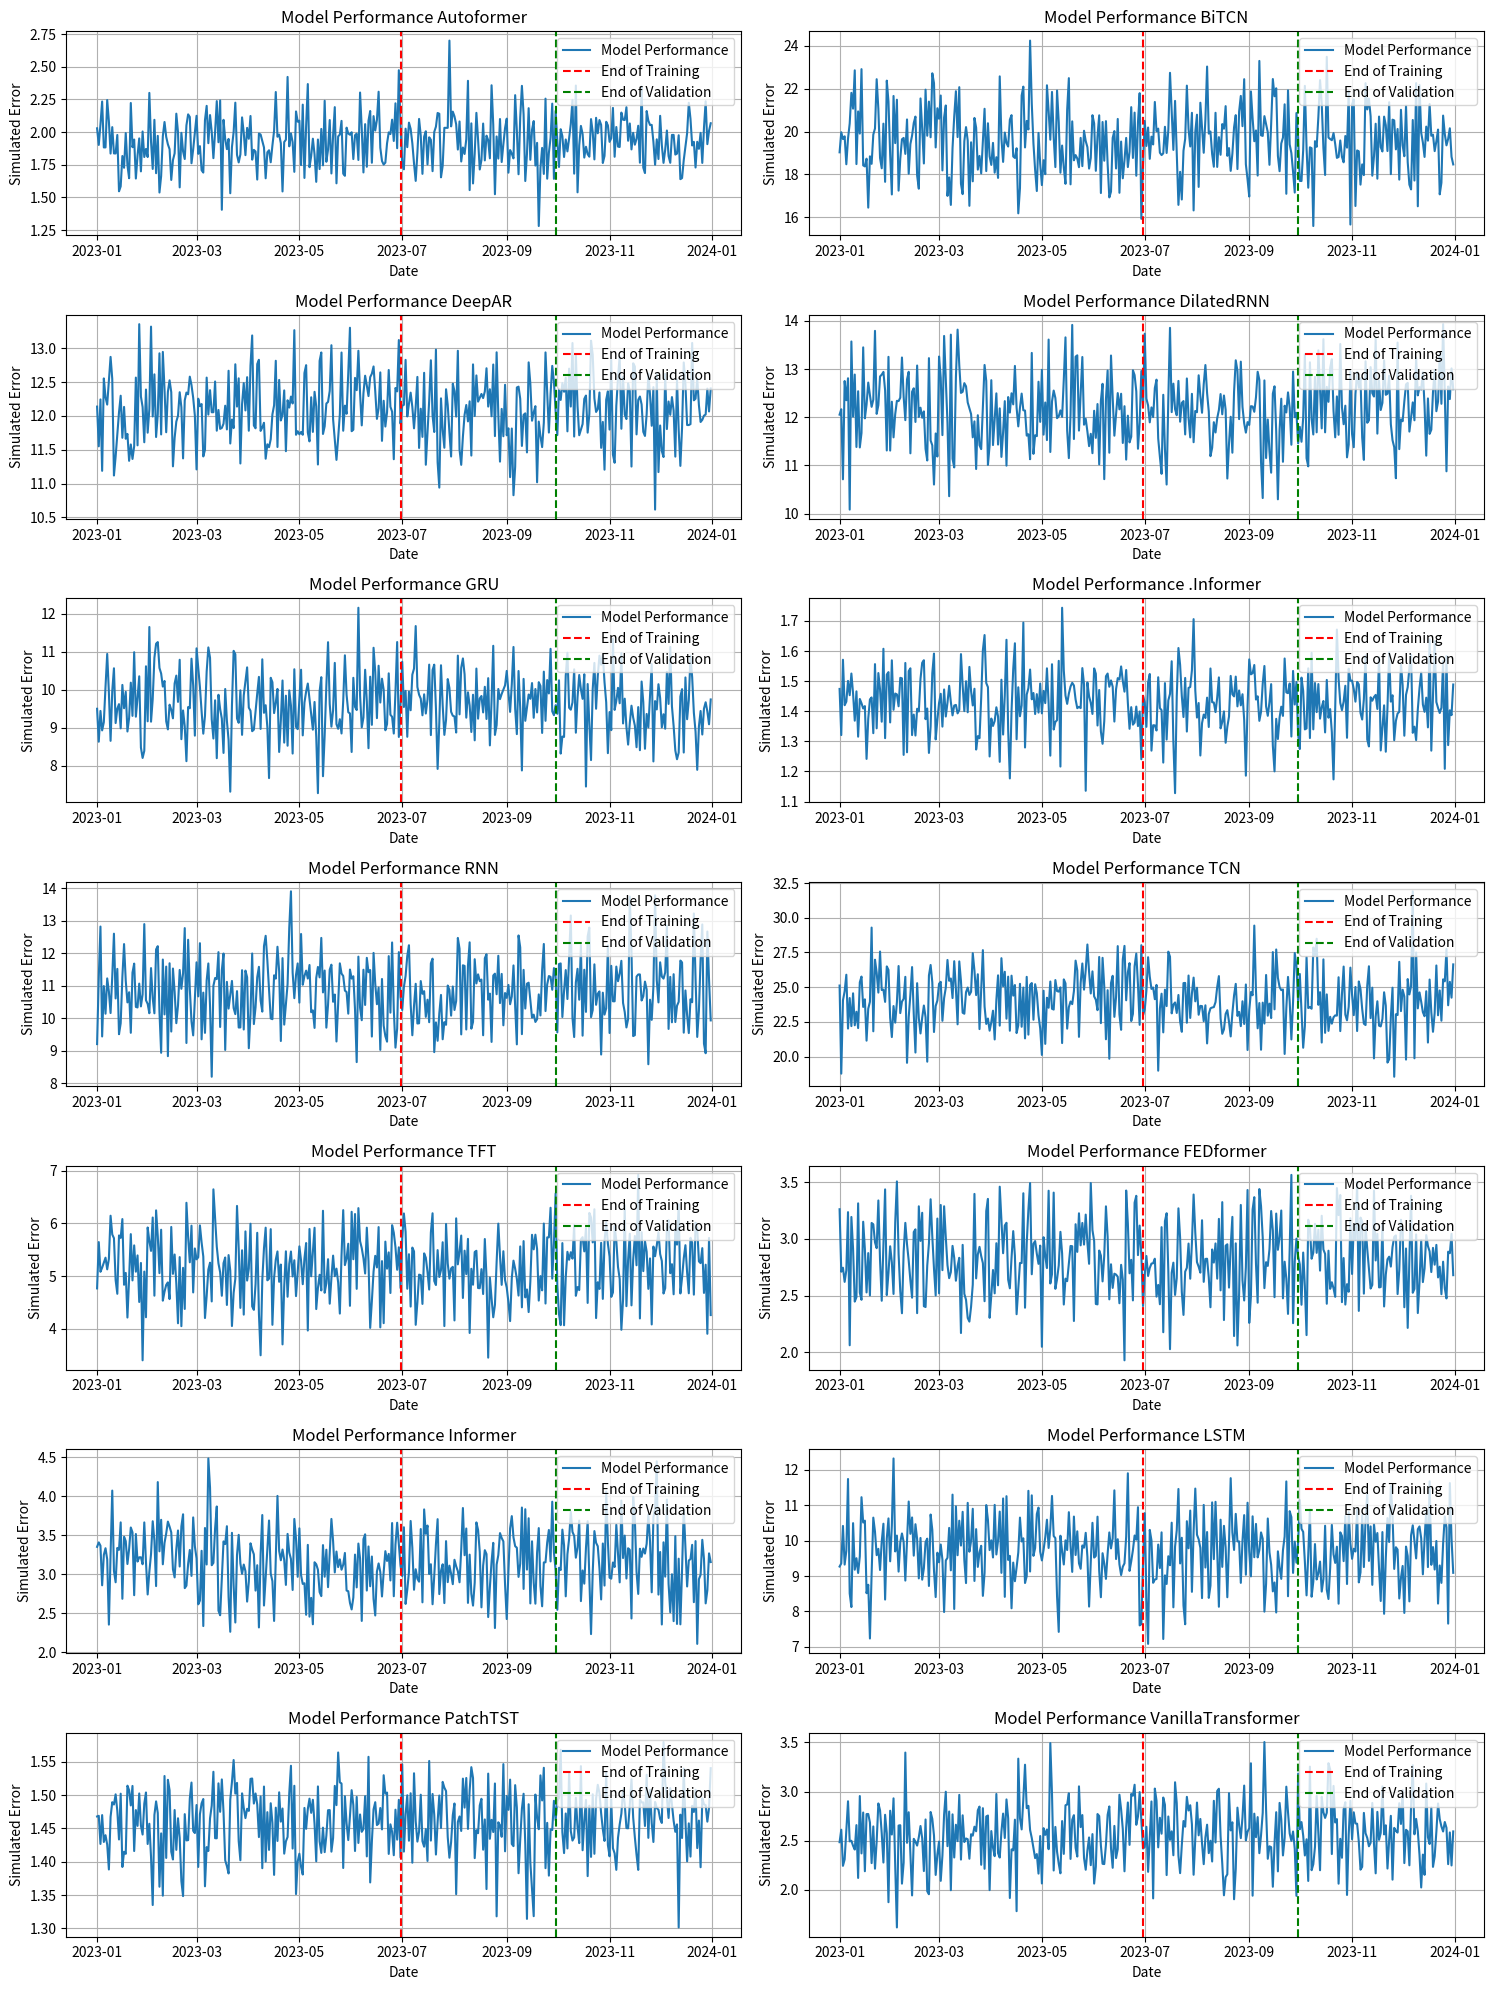

This figure's Python source:
import pandas as pd
import numpy as np
import matplotlib.pyplot as plt

dates = pd.date_range(start='2023-01-01', end='2023-12-31')
num_days = len(dates)

np.random.seed(42)
performance = {
    'Autoformer': np.random.normal(loc=1.93, scale=0.2, size=num_days),
    'BiTCN': np.random.normal(loc=19.63, scale=1.5, size=num_days),
    'DeepAR': np.random.normal(loc=12.04, scale=0.5, size=num_days),
    'DilatedRNN': np.random.normal(loc=12.11, scale=0.7, size=num_days),
    'GRU': np.random.normal(loc=9.61, scale=0.8, size=num_days),
    '.Informer': np.random.normal(loc=1.43, scale=0.1, size=num_days),
    'RNN': np.random.normal(loc=10.80, scale=1.0, size=num_days),
    'TCN': np.random.normal(loc=24.05, scale=2.0, size=num_days),
    'TFT': np.random.normal(loc=5.20, scale=0.6, size=num_days),
    'FEDformer': np.random.normal(loc=2.81, scale=0.3, size=num_days),
    'Informer': np.random.normal(loc=3.19, scale=0.4, size=num_days),
    'LSTM': np.random.normal(loc=9.79, scale=0.9, size=num_days),
    'PatchTST': np.random.normal(loc=1.46, scale=0.05, size=num_days),
    'VanillaTransformer': np.random.normal(loc=2.57, scale=0.3, size=num_days)
}

data = pd.DataFrame(index=dates, data=performance)

fig, axs = plt.subplots((len(data.columns) + 1) // 2, 2, figsize=(15, 20))
fig.subplots_adjust(hspace=0.5, wspace=0.3)
axs = axs.ravel()

for i, (model_name, model_data) in enumerate(data.items()):
    axs[i].plot(data.index, model_data, label='Model Performance')
    axs[i].set_title(f"Model Performance {model_name}")
    axs[i].set_xlabel("Date")
    axs[i].set_ylabel("Simulated Error")
    axs[i].grid(True)

    end_train = pd.to_datetime('2023-06-30')
    end_validation = pd.to_datetime('2023-09-30')
    axs[i].axvline(end_train, color='red', linestyle='--', label='End of Training')
    axs[i].axvline(end_validation, color='green', linestyle='--', label='End of Validation')
    axs[i].legend(loc='upper right')

plt.tight_layout()
plt.show()






